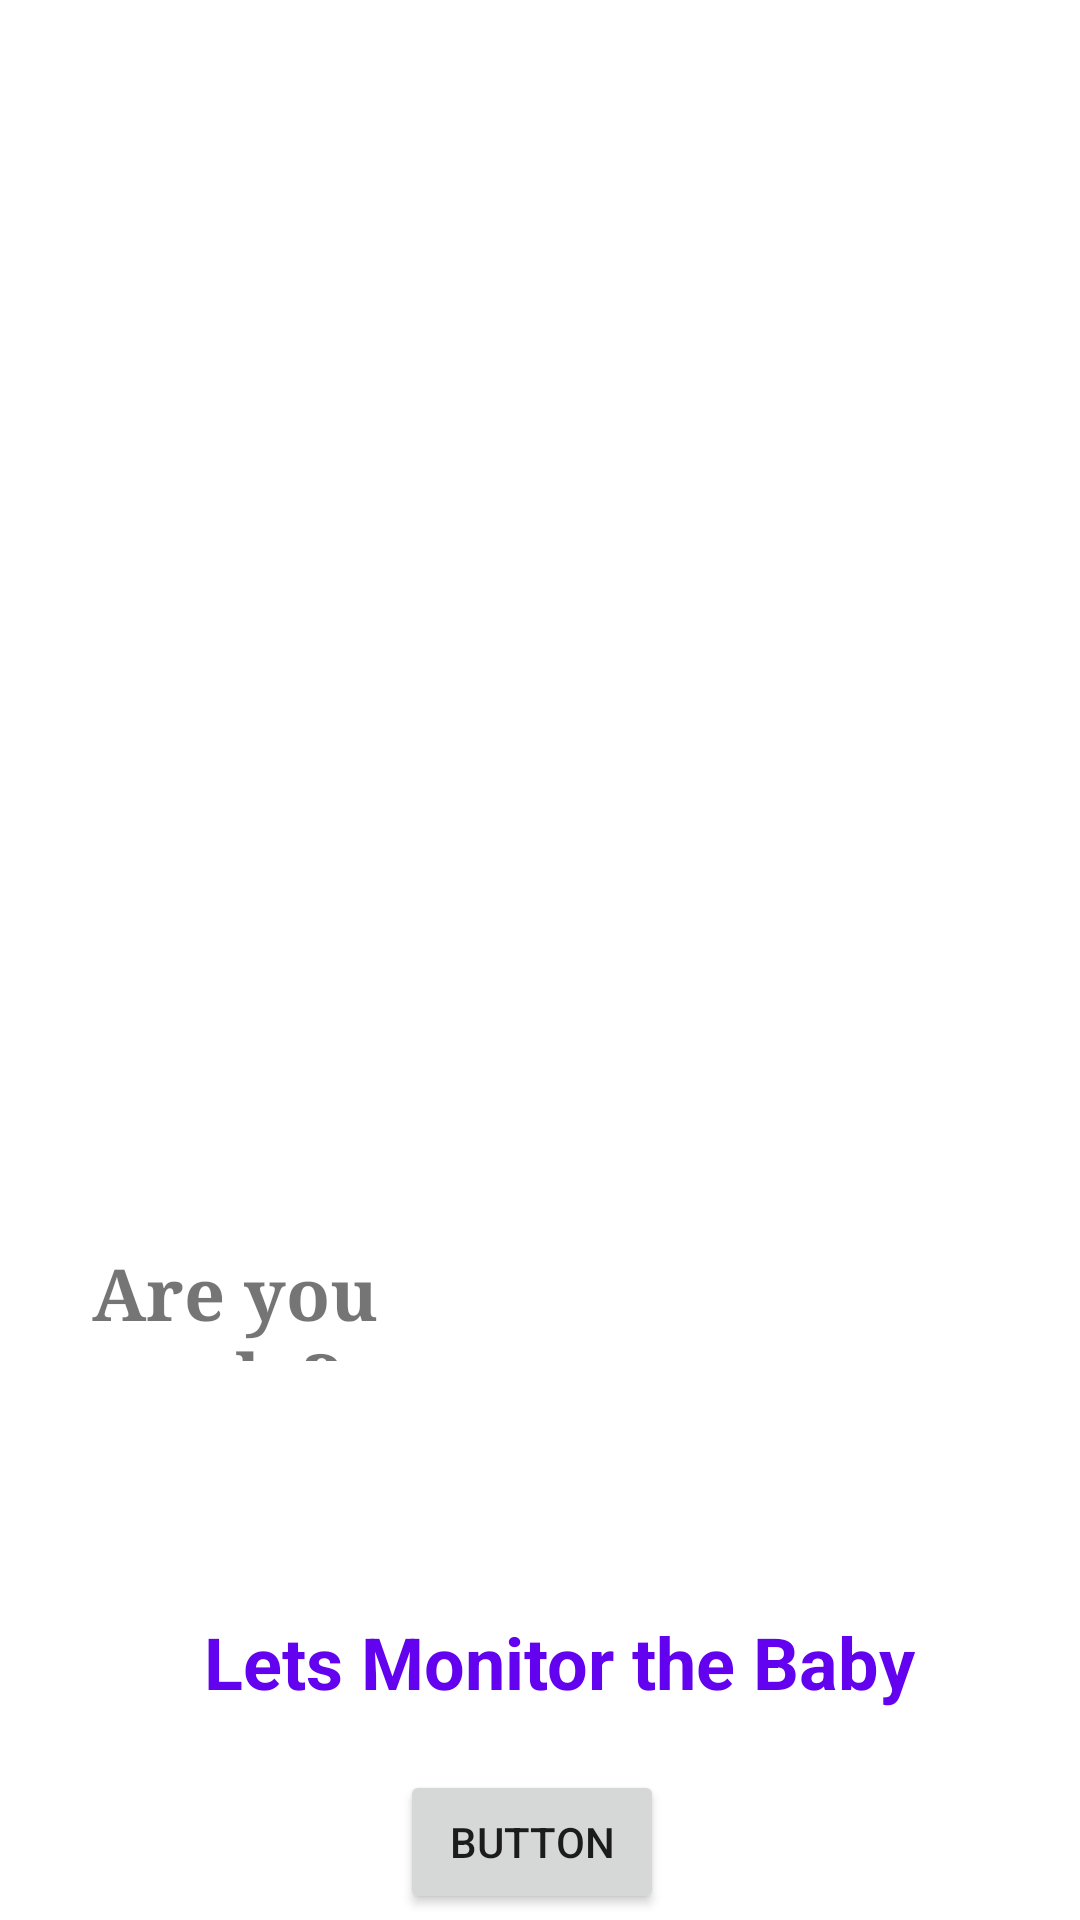

Produce the Android XML layout that renders to this screen, including the resource entries it uses.
<!-- AndroidManifest.xml: application theme Theme.IncubatorAPP -->
<!-- res/layout/main.xml -->
<?xml version="1.0" encoding="utf-8"?>
<androidx.constraintlayout.widget.ConstraintLayout xmlns:android="http://schemas.android.com/apk/res/android"
    xmlns:app="http://schemas.android.com/apk/res-auto"
    xmlns:tools="http://schemas.android.com/tools"
    android:layout_width="match_parent"
    android:layout_height="match_parent"
    android:backgroundTint="#9C27B0"
    android:clickable="true"
    android:contextClickable="true"
    android:longClickable="true">

    <ImageView
        android:id="@+id/imageView2"
        android:layout_width="265dp"
        android:layout_height="301dp"
        android:src="@drawable/baby_girl"
        app:layout_constraintBottom_toBottomOf="parent"
        app:layout_constraintEnd_toEndOf="parent"
        app:layout_constraintHorizontal_bias="0.537"
        app:layout_constraintStart_toStartOf="parent"
        app:layout_constraintTop_toTopOf="parent"
        app:layout_constraintVertical_bias="0.238" />

    <TextView
        android:id="@+id/textView2"
        android:layout_width="185dp"
        android:layout_height="39dp"
        android:fontFamily="serif"
        android:text="Are you ready?"
        android:textSize="24sp"
        android:textStyle="bold"
        app:layout_constraintBottom_toBottomOf="parent"
        app:layout_constraintEnd_toEndOf="parent"
        app:layout_constraintHorizontal_bias="0.176"
        app:layout_constraintStart_toStartOf="parent"
        app:layout_constraintTop_toTopOf="parent"
        app:layout_constraintVertical_bias="0.69" />

    <TextView
        android:id="@+id/textView3"
        android:layout_width="wrap_content"
        android:layout_height="wrap_content"
        android:layout_marginTop="156dp"
        android:text=" Lets Monitor the Baby"
        android:textColor="#6302EE"
        android:textSize="24sp"
        android:textStyle="bold"
        app:layout_constraintEnd_toEndOf="@+id/imageView2"
        app:layout_constraintStart_toStartOf="@+id/imageView2"
        app:layout_constraintTop_toBottomOf="@+id/imageView2" />

    <Button
        android:id="@+id/button"
        android:layout_width="wrap_content"
        android:layout_height="wrap_content"
        android:layout_marginTop="20dp"
        android:text="Button"
        android:clickable="true"
        android:enabled="true"
        app:layout_constraintBottom_toBottomOf="parent"
        app:layout_constraintEnd_toEndOf="@+id/textView3"
        app:layout_constraintHorizontal_bias="0.46"
        app:layout_constraintStart_toStartOf="@+id/textView3"
        app:layout_constraintTop_toBottomOf="@+id/textView3"
        app:layout_constraintVertical_bias="0.056" />

</androidx.constraintlayout.widget.ConstraintLayout>
<!-- resources referenced by this layout -->
<resources>
  <style name="Theme.IncubatorAPP" parent="Theme.MaterialComponents.DayNight.DarkActionBar">
          
          <item name="colorPrimary">@color/purple_500</item>
          <item name="colorPrimaryVariant">@color/purple_700</item>
          <item name="colorOnPrimary">@color/white</item>
          
          <item name="colorSecondary">@color/teal_200</item>
          <item name="colorSecondaryVariant">@color/teal_700</item>
          <item name="colorOnSecondary">@color/black</item>
          
          <item name="android:statusBarColor">?attr/colorPrimaryVariant</item>
          
      </style>
  <!-- not gathered from this repository: default colours our renderer supplied (Android Studio template values) -->
  <color name="purple_500">#FF6200EE</color>
  <color name="purple_700">#FF3700B3</color>
  <color name="teal_200">#FF03DAC5</color>
  <color name="teal_700">#FF018786</color>
  <color name="black">#FF000000</color>
  <color name="white">#FFFFFFFF</color>
</resources>
